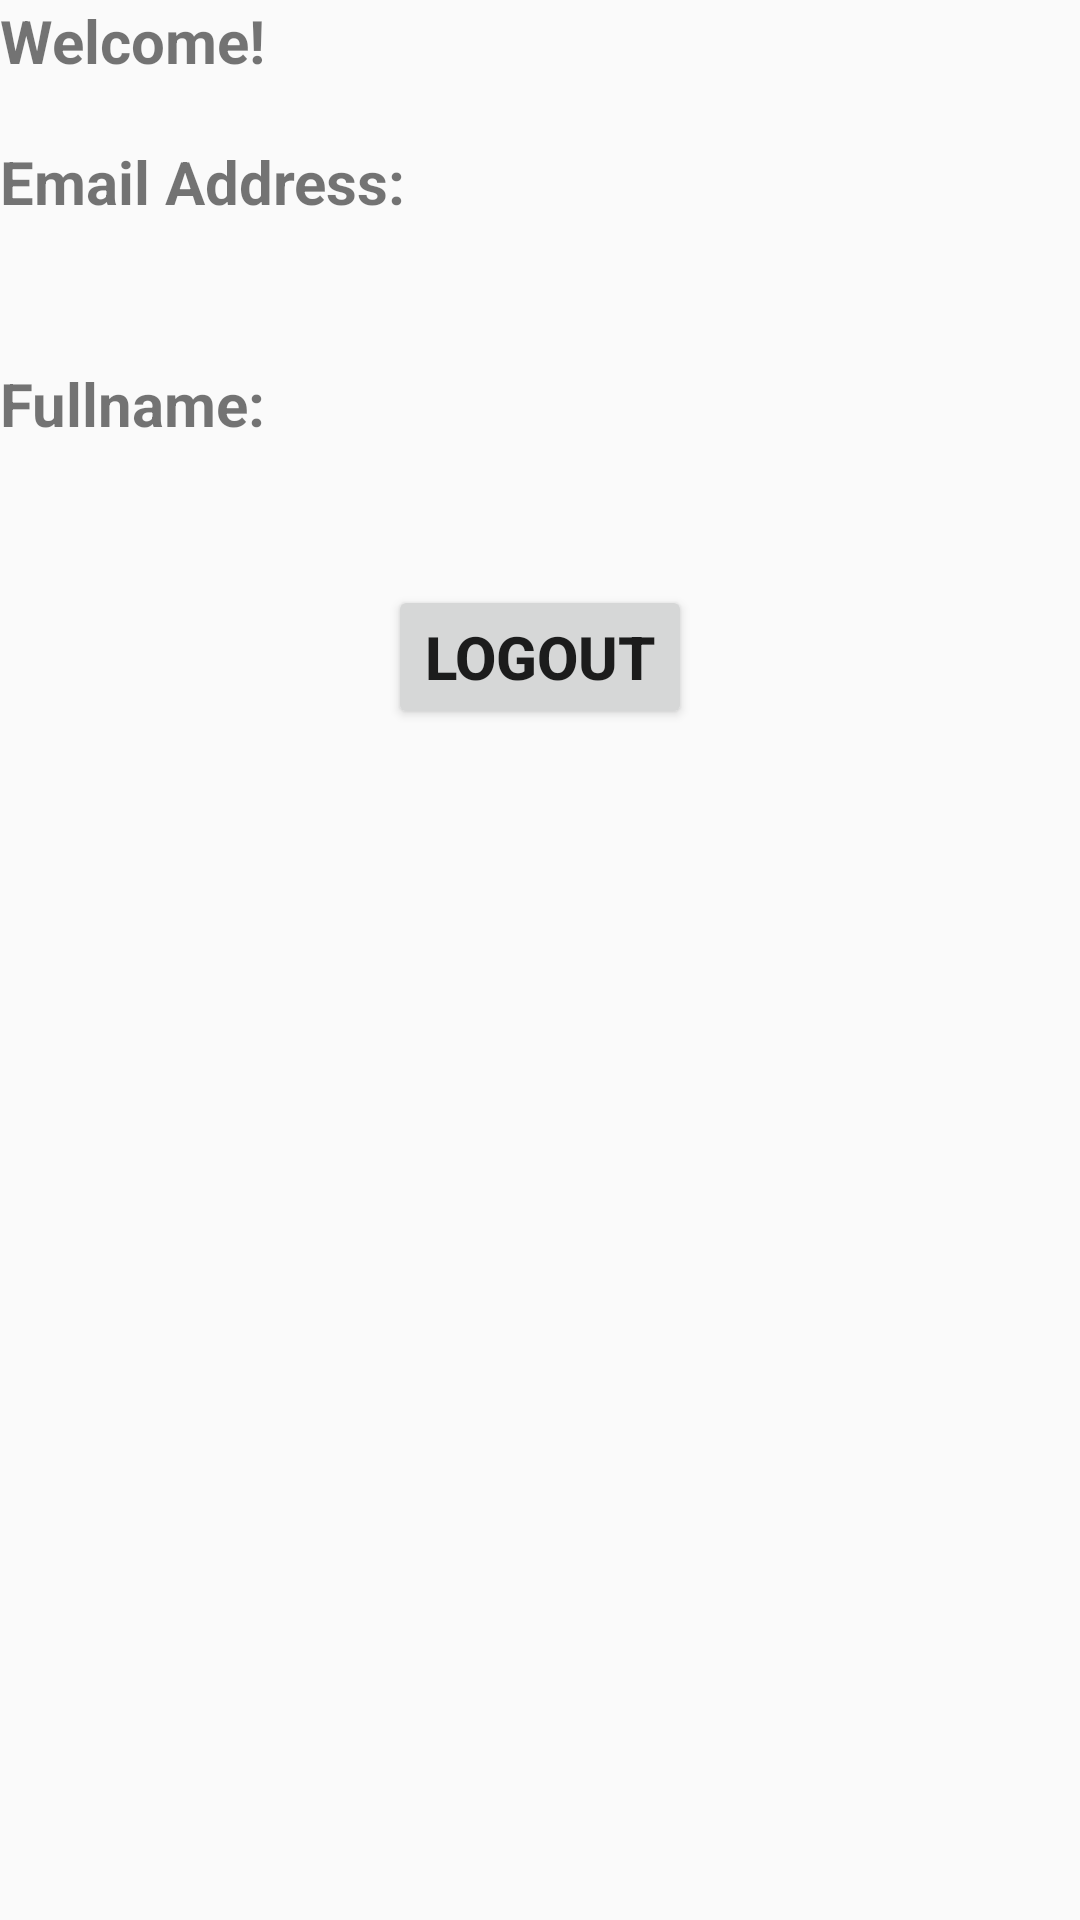

Write the Android layout XML for this screen, with the resource values it uses.
<!-- AndroidManifest.xml: application theme Theme.LoginLogoutRegister -->
<!-- res/layout/activity_profile.xml -->
<?xml version="1.0" encoding="utf-8"?>
<LinearLayout xmlns:android="http://schemas.android.com/apk/res/android"
    xmlns:app="http://schemas.android.com/apk/res-auto"
    xmlns:tools="http://schemas.android.com/tools"
    android:layout_width="match_parent"
    android:layout_height="match_parent"
    tools:context=".ProfileActivity"
    android:orientation="vertical">


    <TextView
        android:id="@+id/greeting"
        android:layout_width="wrap_content"
        android:layout_height="wrap_content"
        android:text="Welcome!"
        android:textSize="20sp"
        android:textStyle="bold"
        android:layout_marginBottom="20dp"
        />

    <TextView
        android:id="@+id/emailAddressTitle"
        android:layout_width="wrap_content"
        android:layout_height="wrap_content"
        android:text="Email Address:"
        android:textStyle="bold"
        android:textSize="20sp"
        />
    <TextView
        android:id="@+id/emailAddress"
        android:layout_width="wrap_content"
        android:layout_height="wrap_content"
        android:textStyle="bold"
        android:textSize="20sp"
        />
    <TextView
        android:id="@+id/fullNameTitle"
        android:layout_width="wrap_content"
        android:layout_height="wrap_content"
        android:text="Fullname:"
        android:textStyle="bold"
        android:textSize="20sp"
        android:layout_marginTop="20dp"
        />
    <TextView
        android:id="@+id/fullName"
        android:layout_width="wrap_content"
        android:layout_height="wrap_content"
        android:textStyle="bold"
        android:textSize="20sp"
        android:layout_marginTop="20dp"
        />


    <Button
        android:id="@+id/signOut"
        android:layout_width="wrap_content"
        android:layout_height="wrap_content"
        android:layout_gravity="center"
        android:text="LOGOUT"
        android:textSize="20sp"
        android:textStyle="bold" />


</LinearLayout>
<!-- resources referenced by this layout -->
<resources>
  <style name="Theme.LoginLogoutRegister" parent="Theme.AppCompat.Light.NoActionBar">
          
          <item name="colorPrimary">@color/black</item>
          <item name="colorPrimaryVariant">@color/black</item>
          <item name="colorOnPrimary">@color/white</item>
          
          <item name="colorSecondary">@color/teal_200</item>
          <item name="colorSecondaryVariant">@color/teal_700</item>
          <item name="colorOnSecondary">@color/black</item>
          
          <item name="android:statusBarColor" tools:targetApi="l">?attr/colorPrimaryVariant</item>
          
      </style>
  <!-- not gathered from this repository: default colours our renderer supplied (Android Studio template values) -->
  <color name="teal_200">#FF03DAC5</color>
  <color name="teal_700">#FF018786</color>
  <color name="black">#FF000000</color>
  <color name="white">#FFFFFFFF</color>
</resources>
